Run: headless pygame with SDL's dummy video driver; simulated clock (each Clock.tick advances the game by its frame time, no real sleeping); random seed 0; keys injected as events and as key.get_pressed() state; no mouse input.
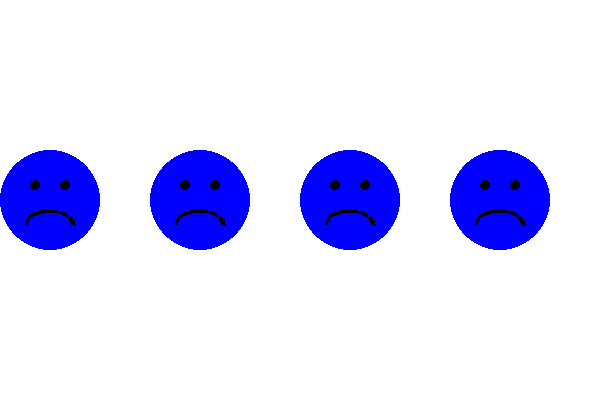
Frame 1 of 4 · flips 1–60 · no input
Frame 2 of 4 · flips 61–180 · tapped SPACE, RETURN · held RIGHT (→), D · screen unchanged from frame 1, image omitted
Frame 3 of 4 · flips 181–300 · held DOWN (↓), S · screen unchanged from frame 2, image omitted
Frame 4 of 4 · flips 301–420 · held LEFT (←), A, UP (↑), W · screen unchanged from frame 3, image omitted

The pygame program that drew these frames:

import pygame
import threading
import time
import random

# Inicializar Pygame
pygame.init()
screen = pygame.display.set_mode((600, 400))
pygame.display.set_caption("Estados de Hilos")
clock = pygame.time.Clock()

# Colores
WHITE = (255, 255, 255)
BLACK = (0, 0, 0)
YELLOW = (255, 255, 0)
BLUE = (0, 0, 255)

# Cantidad de hilos y sus posiciones
NUM_HILOS = 4
hilos_estado = [{"trabajando": True} for _ in range(NUM_HILOS)]
posiciones = [(150 * i + 50, 200) for i in range(NUM_HILOS)]

def hilo_trabajo(index):
    # Simula trabajo con duración aleatoria
    tiempo_trabajo = random.randint(5, 10)
    time.sleep(tiempo_trabajo)
    hilos_estado[index]["trabajando"] = False

def dibujar_cara(pos, feliz=True):
    x, y = pos
    color = YELLOW if feliz else BLUE

    # Cara
    pygame.draw.circle(screen, color, (x, y), 50)
    # Ojos
    pygame.draw.circle(screen, BLACK, (x - 15, y - 15), 5)
    pygame.draw.circle(screen, BLACK, (x + 15, y - 15), 5)
    # Boca
    if feliz:
        pygame.draw.arc(screen, BLACK, (x - 25, y - 10, 50, 30), 3.14, 2 * 3.14, 3)
    else:
        pygame.draw.arc(screen, BLACK, (x - 25, y + 10, 50, 30), 0, 3.14, 3)

# Lanzar los hilos
for i in range(NUM_HILOS):
    t = threading.Thread(target=hilo_trabajo, args=(i,))
    t.start()

# Bucle principal
running = True
while running:
    screen.fill(WHITE)

    for event in pygame.event.get():
        if event.type == pygame.QUIT:
            running = False

    # Dibujar una cara por hilo
    for i in range(NUM_HILOS):
        estado = hilos_estado[i]["trabajando"]
        dibujar_cara(posiciones[i], feliz=estado)

    pygame.display.flip()
    clock.tick(30)

pygame.quit()
